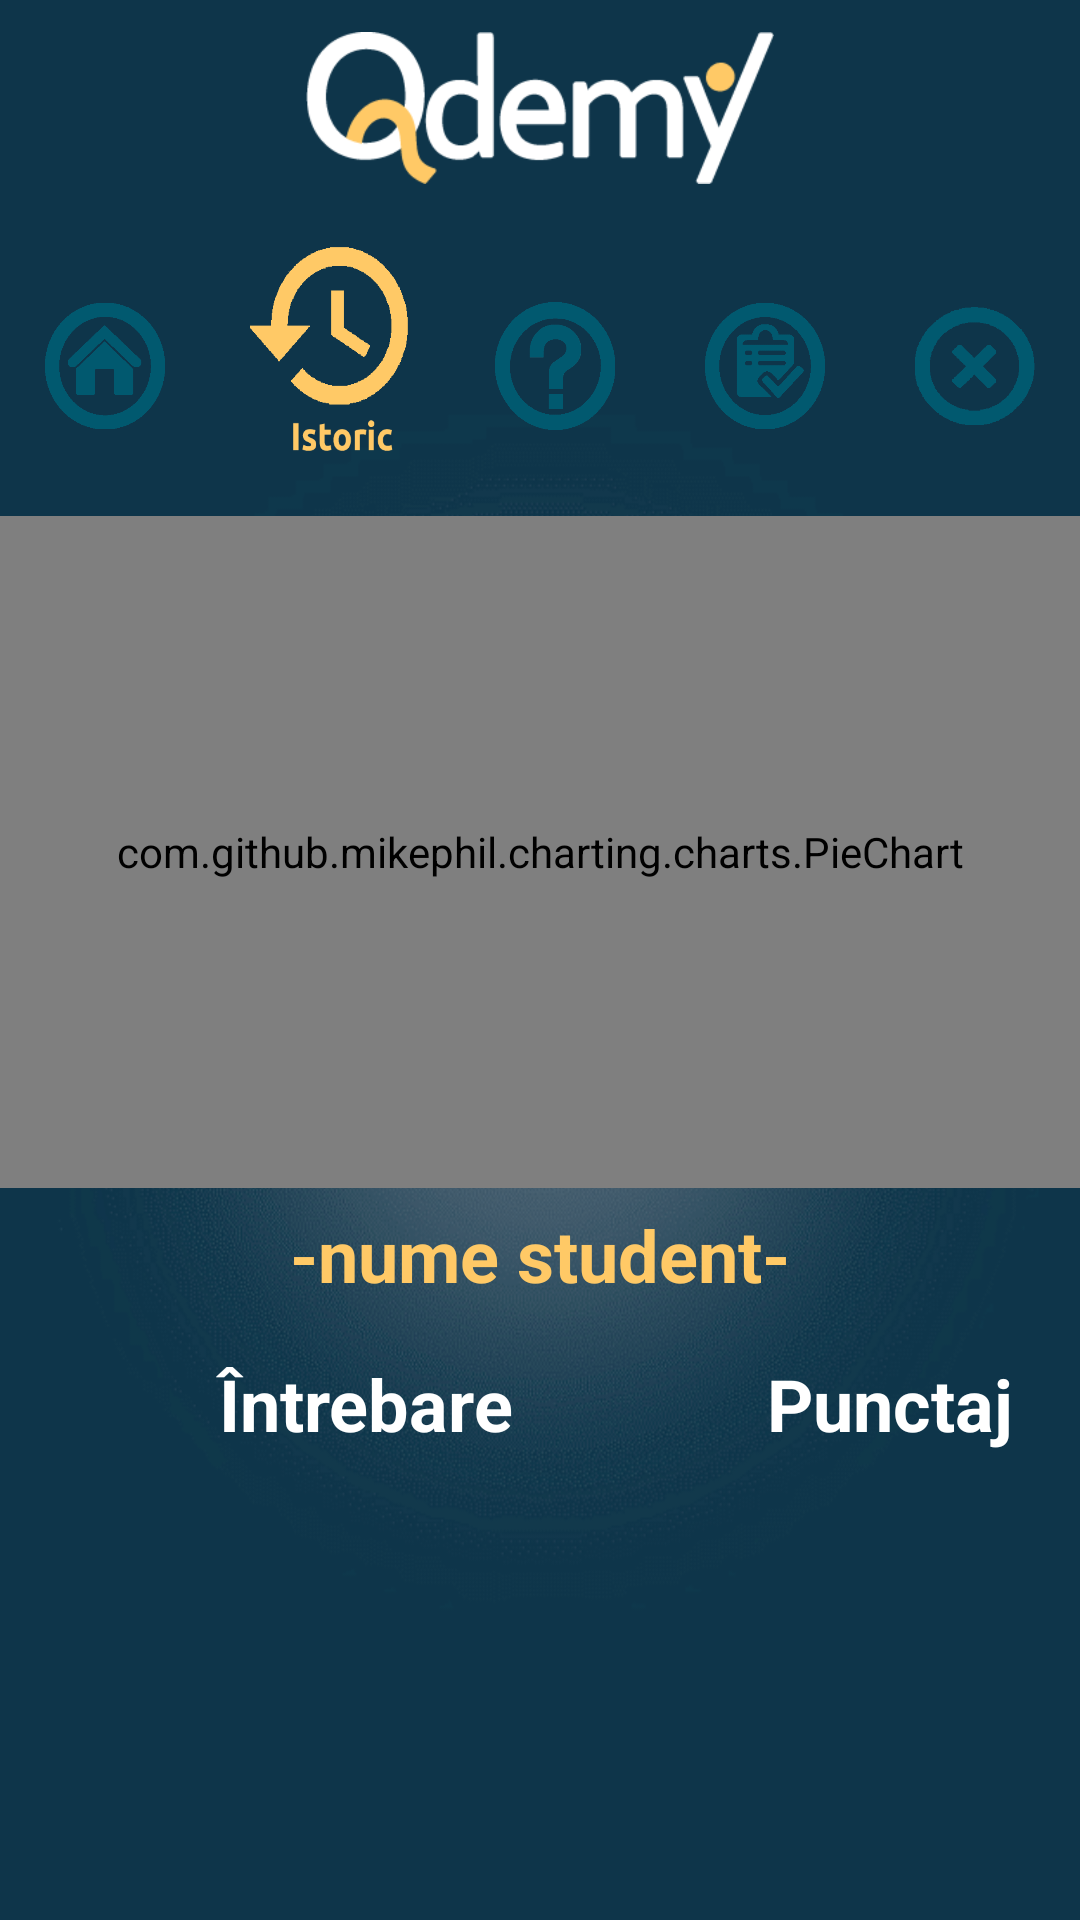

The Android layout XML behind this screen, and the referenced resources:
<!-- AndroidManifest.xml: application theme AppTheme -->
<!-- res/layout/activity_rezumat_test_student.xml -->
<?xml version="1.0" encoding="utf-8"?>

<android.support.constraint.ConstraintLayout xmlns:android="http://schemas.android.com/apk/res/android"
    xmlns:app="http://schemas.android.com/apk/res-auto"
    xmlns:tools="http://schemas.android.com/tools"
    android:layout_width="match_parent"
    android:layout_height="match_parent"
    android:background="@drawable/fundal4"
    tools:context=".RezumatTestStudentActivity">

    <LinearLayout
        android:id="@+id/linearLayout3"
        android:layout_width="match_parent"
        android:layout_height="100dp"
        android:layout_margin="0dp"
        android:layout_marginStart="8dp"
        android:layout_marginTop="8dp"
        android:layout_marginEnd="8dp"
        android:orientation="horizontal"
        android:weightSum="5.5"
        app:layout_constraintEnd_toEndOf="parent"
        app:layout_constraintStart_toStartOf="parent"
        app:layout_constraintTop_toBottomOf="@+id/titlu_image_profesor9">

        <ImageView
            android:id="@+id/acasa_image_rezumatTestStudent"
            android:layout_width="0dp"
            android:layout_height="match_parent"
            android:layout_margin="15dp"
            android:layout_weight="1"
            android:contentDescription="@string/inapoi"
            app:layout_constraintStart_toStartOf="parent"
            app:layout_constraintTop_toTopOf="parent"
            app:srcCompat="@drawable/acasax" />

        <ImageView
            android:id="@+id/istoric_button_rezumatTestStudent"
            android:layout_width="0dp"
            android:layout_height="match_parent"
            android:layout_margin="10dp"
            android:layout_marginStart="8dp"
            android:layout_marginLeft="8dp"
            android:layout_marginEnd="8dp"
            android:layout_marginRight="8dp"
            android:layout_marginBottom="372dp"
            android:layout_weight="1.5"
            app:layout_constraintBottom_toBottomOf="parent"
            app:layout_constraintEnd_toEndOf="parent"
            app:layout_constraintHorizontal_bias="1.0"
            app:layout_constraintStart_toStartOf="parent"
            app:layout_constraintTop_toBottomOf="@+id/titlu_image_profesor"
            app:layout_constraintVertical_bias="1.0"
            app:srcCompat="@drawable/istoric" />

        <ImageView
            android:id="@+id/intrebari_button_rezumatTestStudent"
            android:layout_width="0dp"
            android:layout_height="match_parent"
            android:layout_margin="15dp"
            android:layout_marginStart="8dp"
            android:layout_marginLeft="8dp"
            android:layout_weight="1"
            app:layout_constraintStart_toStartOf="parent"
            app:layout_constraintTop_toTopOf="parent"
            app:srcCompat="@drawable/intrebarix" />

        <ImageView
            android:id="@+id/teste_button_rezumatTestStudent"
            android:layout_width="0dp"
            android:layout_height="match_parent"
            android:layout_margin="15dp"
            android:layout_marginStart="8dp"
            android:layout_marginLeft="8dp"
            android:layout_marginEnd="8dp"
            android:layout_marginRight="8dp"
            android:layout_marginBottom="136dp"
            android:layout_weight="1"
            app:layout_constraintBottom_toBottomOf="parent"
            app:layout_constraintEnd_toEndOf="parent"
            app:layout_constraintHorizontal_bias="0.0"
            app:layout_constraintStart_toStartOf="parent"
            app:layout_constraintTop_toBottomOf="@+id/intrebari_button_profesor"
            app:layout_constraintVertical_bias="0.0"
            app:srcCompat="@drawable/testex" />

        <ImageView
            android:id="@+id/back_image_rezumatTestStudent"
            android:layout_width="0dp"
            android:layout_height="match_parent"
            android:layout_margin="15dp"
            android:layout_weight="1"
            android:contentDescription="@string/inapoi"
            app:layout_constraintStart_toStartOf="parent"
            app:layout_constraintTop_toTopOf="parent"
            app:srcCompat="@drawable/deconectare" />
    </LinearLayout>

    <ImageView
        android:id="@+id/titlu_image_profesor9"
        android:layout_width="156dp"
        android:layout_height="72dp"
        android:layout_marginStart="8dp"
        android:layout_marginLeft="8dp"
        android:layout_marginEnd="8dp"
        android:layout_marginRight="8dp"
        android:contentDescription="@string/logo"
        app:layout_constraintEnd_toEndOf="parent"
        app:layout_constraintStart_toStartOf="parent"
        app:layout_constraintTop_toTopOf="parent"
        app:srcCompat="@drawable/logo_white" />

    <LinearLayout
        android:layout_width="match_parent"
        android:layout_height="0dp"
        android:layout_margin="0dp"
        android:layout_marginStart="8dp"
        android:layout_marginLeft="8dp"
        android:layout_marginTop="8dp"
        android:layout_marginEnd="8dp"
        android:layout_marginRight="8dp"
        android:layout_marginBottom="8dp"
        android:orientation="vertical"
        android:weightSum="10"
        app:layout_constraintBottom_toBottomOf="parent"
        app:layout_constraintEnd_toEndOf="parent"
        app:layout_constraintStart_toStartOf="parent"
        app:layout_constraintTop_toBottomOf="@+id/linearLayout3">

        <com.github.mikephil.charting.charts.PieChart
            android:id="@+id/piechart_rezumatTestStudent"
            android:layout_width="match_parent"
            android:layout_height="0sp"
            android:layout_margin="0dp"
            android:layout_weight="5"
            android:padding="0dp"></com.github.mikephil.charting.charts.PieChart>

        <TextView
            android:id="@+id/student_text_rezumatTestStudent"
            android:layout_width="match_parent"
            android:layout_height="0dp"
            android:layout_margin="0dp"
            android:layout_marginStart="8dp"
            android:layout_marginLeft="8dp"
            android:layout_marginTop="8dp"
            android:layout_marginEnd="8dp"
            android:layout_marginRight="8dp"
            android:layout_marginBottom="8dp"
            android:layout_weight="1"
            android:gravity="center"
            android:text="@string/nume_student"
            android:textAllCaps="false"
            android:textColor="@color/colorAccent"
            android:textSize="24sp"
            android:textStyle="bold"
            app:layout_constraintBottom_toBottomOf="parent"
            app:layout_constraintEnd_toEndOf="parent"
            app:layout_constraintStart_toStartOf="parent"
            app:layout_constraintVertical_bias="0.417" />

        <LinearLayout
            android:layout_width="match_parent"
            android:layout_height="0dp"
            android:layout_margin="5dp"
            android:layout_weight="1"
            android:orientation="horizontal"
            android:weightSum="3">

            <TextView
                android:id="@+id/intrebare_text_rezumatTestStudent"
                android:layout_width="0dp"
                android:layout_height="match_parent"
                android:layout_margin="0dp"
                android:layout_marginStart="8dp"
                android:layout_marginLeft="8dp"
                android:layout_marginTop="8dp"
                android:layout_marginEnd="8dp"
                android:layout_marginRight="8dp"
                android:layout_marginBottom="8dp"
                android:layout_weight="2"
                android:gravity="center"
                android:text="@string/ntrebare"
                android:textSize="24sp"
                android:textStyle="bold"
                app:layout_constraintBottom_toBottomOf="parent"
                app:layout_constraintEnd_toEndOf="parent"
                app:layout_constraintStart_toStartOf="parent"
                app:layout_constraintVertical_bias="0.417" />

            <TextView
                android:id="@+id/punctaj_text_rezumatTestStudent"
                android:layout_width="0dp"
                android:layout_height="match_parent"
                android:layout_margin="0dp"
                android:layout_marginStart="8dp"
                android:layout_marginLeft="8dp"
                android:layout_marginTop="8dp"
                android:layout_marginEnd="8dp"
                android:layout_marginRight="8dp"
                android:layout_marginBottom="8dp"
                android:layout_weight="1"
                android:gravity="center"
                android:text="@string/punctaj"
                android:textSize="24sp"
                android:textStyle="bold"
                app:layout_constraintBottom_toBottomOf="parent"
                app:layout_constraintEnd_toEndOf="parent"
                app:layout_constraintStart_toStartOf="parent"
                app:layout_constraintVertical_bias="0.417" />
        </LinearLayout>

        <ListView
            android:id="@+id/intrebari_list_rezumatTestStudent"
            android:layout_width="match_parent"
            android:layout_height="0dp"
            android:layout_margin="5dp"
            android:layout_weight="4"></ListView>

    </LinearLayout>

</android.support.constraint.ConstraintLayout>
<!-- resources referenced by this layout -->
<resources>
  <color name="colorAccent">#ffc966</color>
  <!-- drawable acasax: png bitmap (drawable, 19062 bytes) -->
  <!-- drawable deconectare: png bitmap (drawable, 17372 bytes) -->
  <!-- drawable fundal4: png bitmap (drawable, 299968 bytes) -->
  <!-- drawable intrebarix: png bitmap (drawable, 20624 bytes) -->
  <!-- drawable istoric: png bitmap (drawable, 20229 bytes) -->
  <!-- drawable logo_white: png bitmap (drawable, 6114 bytes) -->
  <!-- drawable testex: png bitmap (drawable, 19031 bytes) -->
  <string name="inapoi">inapoi</string>
  <string name="logo">logo</string>
  <string name="ntrebare">Întrebare</string>
  <string name="nume_student">-nume student-</string>
  <string name="punctaj">Punctaj</string>
  <style name="AppTheme" parent="Theme.AppCompat.Light.NoActionBar">
          
          <item name="colorPrimary">#FFC966</item>
          <item name="colorPrimaryDark">#20445A</item>
          <item name="colorAccent">#FFC966</item>
          <item name="android:colorBackground">@android:color/background_light</item>
          <item name="android:textColorPrimary">#20445A</item>
          <item name="colorButtonNormal">#FFC966</item>
          <item name="android:textColor">#FFFFFF</item>
          <item name="android:colorForeground">#0e354a</item>
      </style>
</resources>
